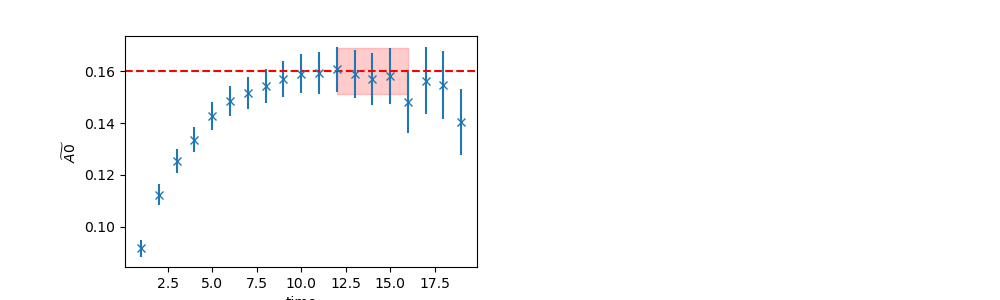

Source data for this figure (header and first rows):
	EffectiveMass	Error	RegUp	RegLow
0	0.1601	0.008728	17	12
